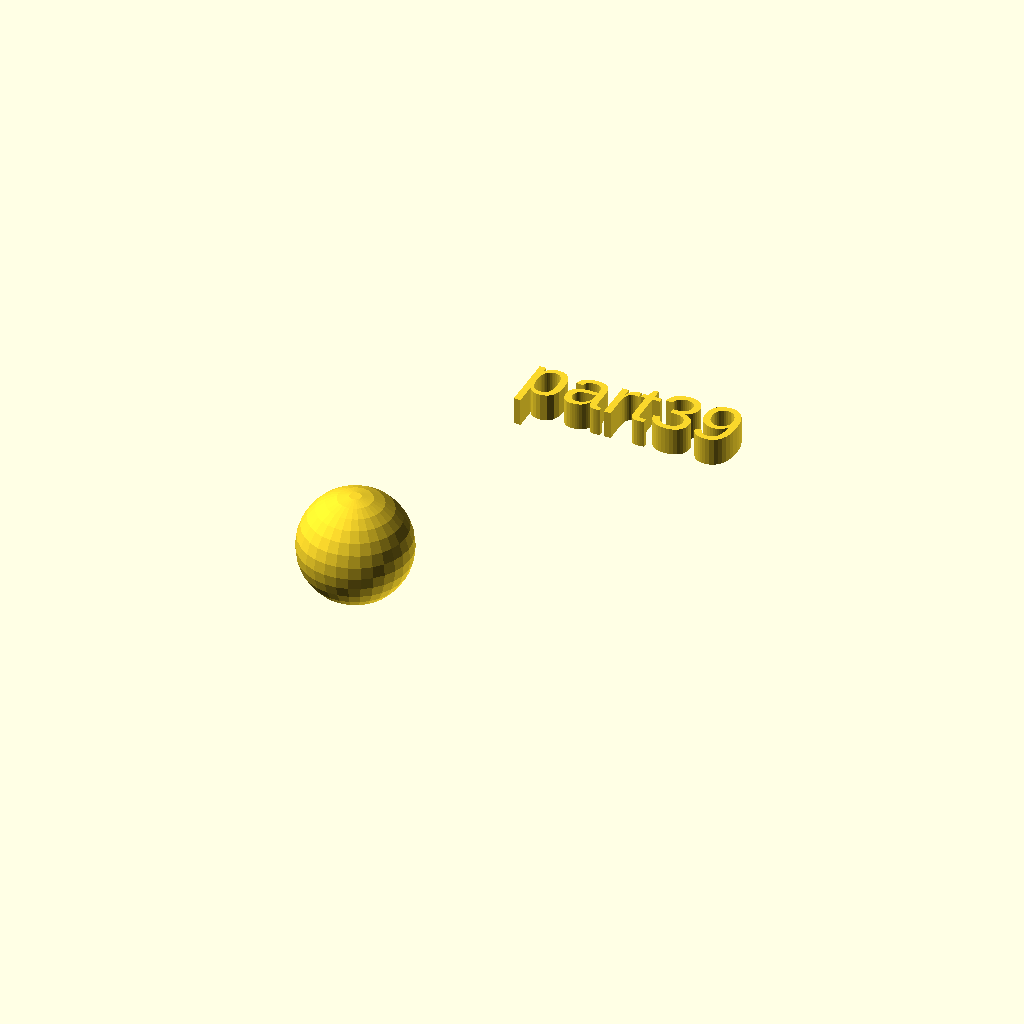
Cell 1: rendered with the file's own defaults.
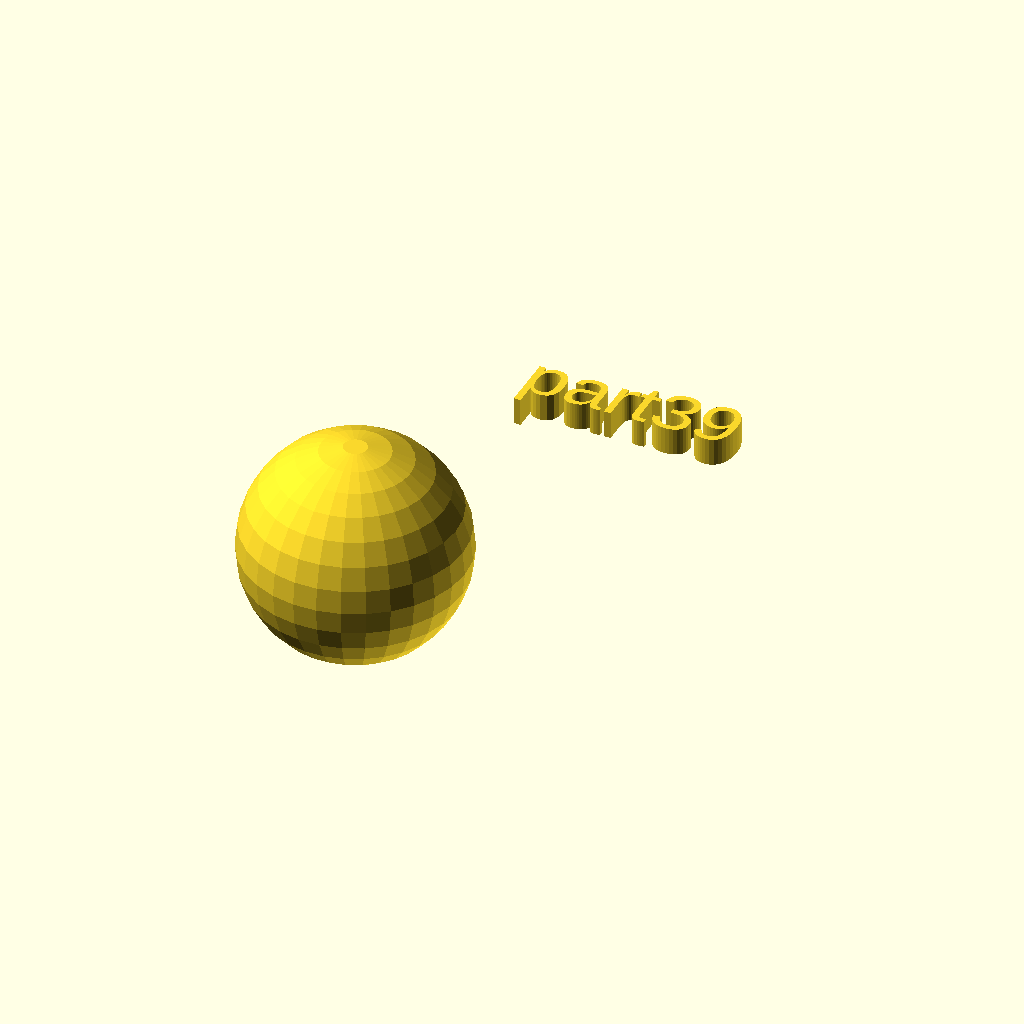
Cell 2 — rad set to 20, the other parameters unchanged.
All cells are drawn from one camera (rotation 55°, 0°, 25°, orthographic, colour scheme Cornfield), so only the parameter changes between them.
Source of the model, docs/local_scad/part39.scad:
//[CUSTOMIZATION]
// Radius
rad=10;
// Message
txt="part39";
module __END_CUSTOMIZATIONS () { }
sphere(rad);
translate([20,20,20]) { linear_extrude(5) text(txt, font="Liberation Sans"); }
Parameter table extracted from the source (name, type, default, range or options):
rad: number, default 10
txt: string, default "part39"
